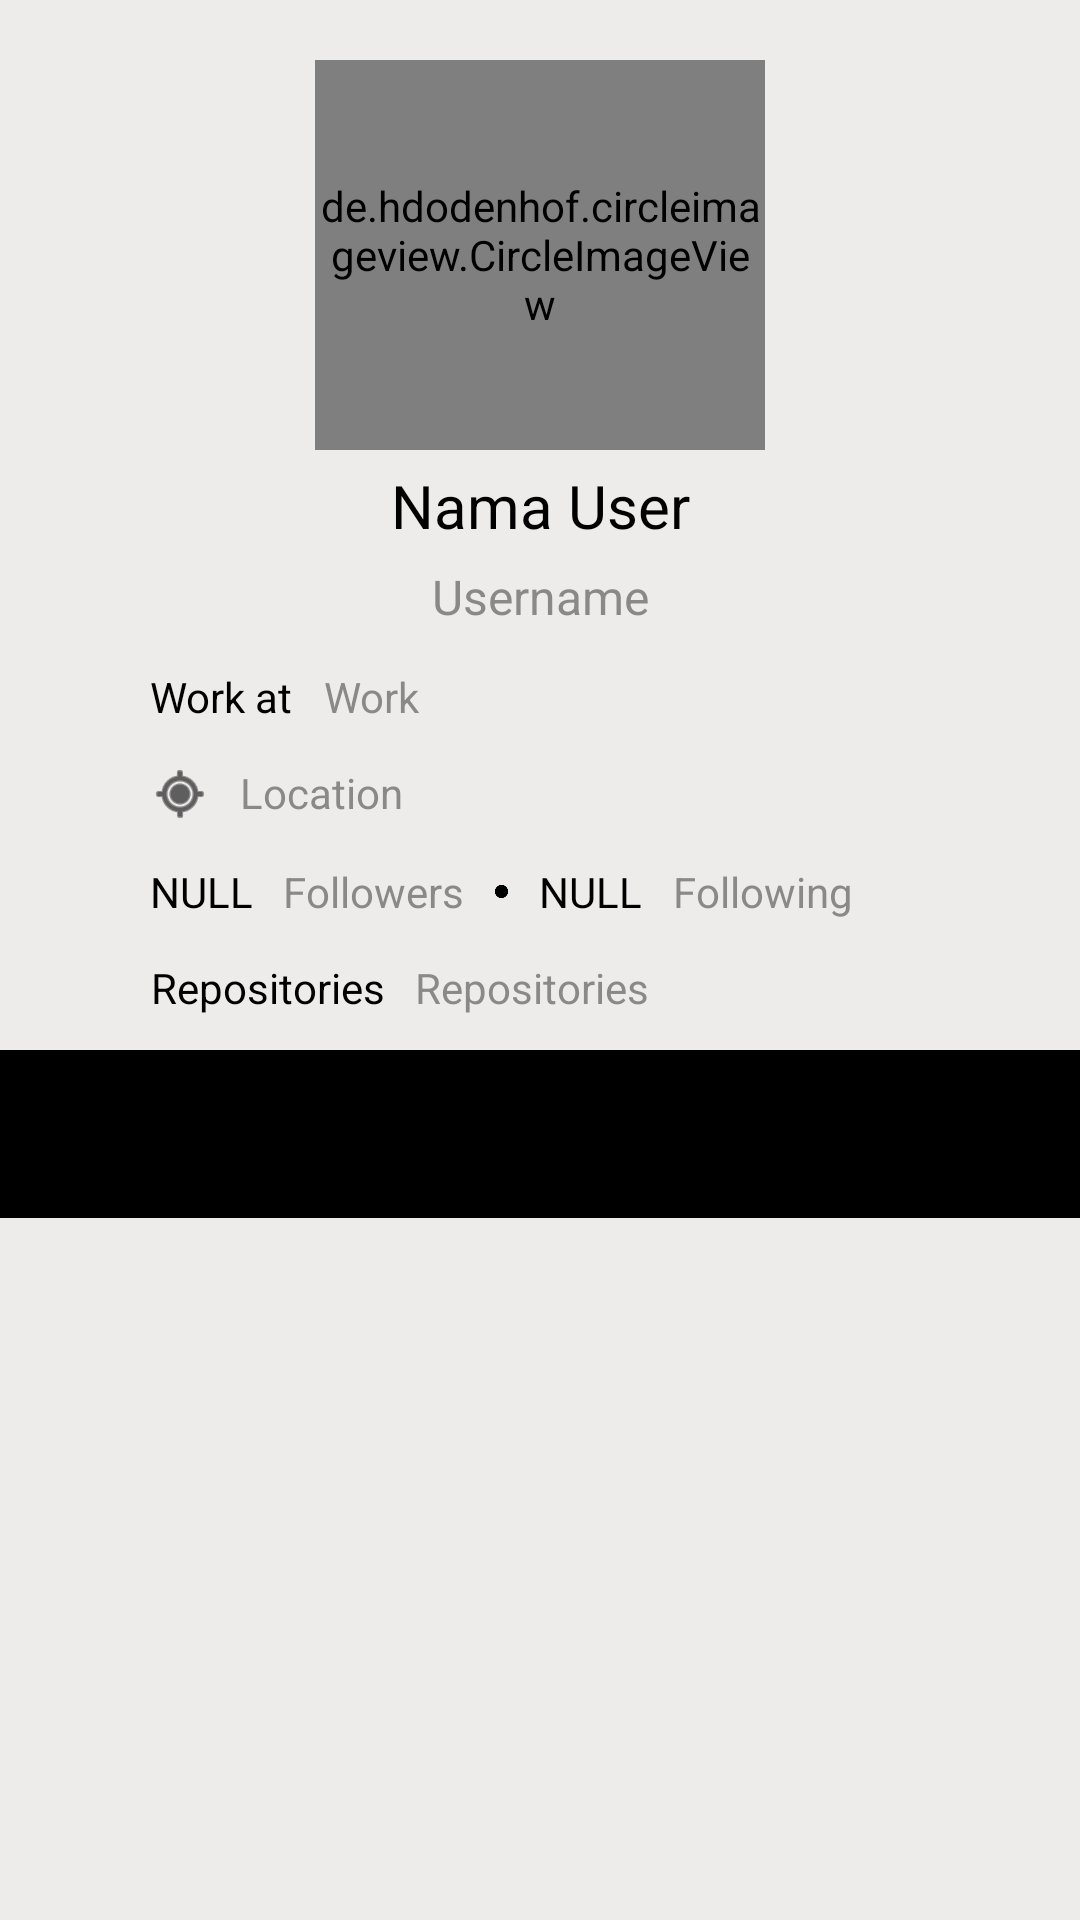

Android layout source for this screen:
<!-- AndroidManifest.xml: application theme AppTheme -->
<!-- res/layout/activity_detail.xml -->
<?xml version="1.0" encoding="utf-8"?>

<RelativeLayout xmlns:android="http://schemas.android.com/apk/res/android"
    xmlns:app="http://schemas.android.com/apk/res-auto"
    xmlns:tools="http://schemas.android.com/tools"
    android:layout_width="match_parent"
    android:layout_height="match_parent"
    android:background="#A2E8E3E3"
    tools:context=".DetailActivity">

    <RelativeLayout
        android:layout_width="match_parent"
        android:layout_height="wrap_content"
        android:paddingTop="20dp">

        <LinearLayout
            android:id="@+id/layoutKu"
            android:layout_width="match_parent"
            android:layout_height="wrap_content"
            android:layout_marginLeft="30dp"
            android:layout_marginTop="90dp"
            android:layout_marginRight="30dp"
            android:layout_marginBottom="30dp"
            android:orientation="vertical"
            android:paddingLeft="20dp"
            android:paddingTop="20dp"
            android:paddingRight="20dp"
            android:paddingBottom="20dp">

            <TextView
                android:id="@+id/name"
                android:layout_width="match_parent"
                android:layout_height="wrap_content"
                android:layout_marginTop="25dp"
                android:gravity="center"
                android:text="@string/nama_user"
                android:textColor="@color/black"
                android:textSize="20sp" />

            <TextView
                android:id="@+id/username"
                android:layout_width="match_parent"
                android:layout_height="wrap_content"
                android:layout_marginTop="6dp"
                android:gravity="center"
                android:text="@string/username"
                android:textColor="@color/subText"
                android:textSize="16sp" />

            <LinearLayout
                android:layout_width="match_parent"
                android:layout_height="wrap_content"
                android:orientation="horizontal">

                <TextView
                    android:layout_width="wrap_content"
                    android:layout_height="wrap_content"
                    android:layout_marginTop="13dp"
                    android:layout_marginEnd="10dp"
                    android:gravity="center"
                    android:text="@string/work_at"
                    android:textColor="@color/black"
                    android:textSize="14sp" />

                <TextView
                    android:id="@+id/company"
                    android:layout_width="wrap_content"
                    android:layout_height="wrap_content"
                    android:layout_marginTop="13dp"
                    android:gravity="center"
                    android:text="@string/work"
                    android:textColor="@color/subText"
                    android:textSize="14sp" />

            </LinearLayout>

            <LinearLayout
                android:layout_width="match_parent"
                android:layout_height="wrap_content"
                android:orientation="horizontal"
                tools:ignore="UseCompoundDrawables">

                <ImageView
                    android:layout_width="20dp"
                    android:layout_height="20dp"
                    android:layout_marginTop="13dp"
                    android:layout_marginEnd="10dp"
                    android:contentDescription="@string/location"
                    app:srcCompat="@android:drawable/ic_menu_mylocation"
                    app:tint="@color/black" />

                <TextView
                    android:id="@+id/location"
                    android:layout_width="wrap_content"
                    android:layout_height="wrap_content"
                    android:layout_marginTop="13dp"
                    android:gravity="center"
                    android:text="@string/location"
                    android:textColor="@color/subText"
                    android:textSize="14sp" />

            </LinearLayout>

            <LinearLayout
                android:layout_width="match_parent"
                android:layout_height="wrap_content"
                android:orientation="horizontal">

                <TextView
                    android:id="@+id/followerss"
                    android:layout_width="wrap_content"
                    android:layout_height="wrap_content"
                    android:layout_marginTop="13dp"
                    android:layout_marginEnd="10dp"
                    android:gravity="center"
                    android:text="@string/nulled"
                    android:textColor="@color/black"
                    android:textSize="14sp" />

                <TextView
                    android:layout_width="wrap_content"
                    android:layout_height="wrap_content"
                    android:layout_marginTop="13dp"
                    android:layout_marginEnd="10dp"
                    android:gravity="center"
                    android:text="@string/followers"
                    android:textColor="@color/subText"
                    android:textSize="14sp" />

                <ImageView
                    android:layout_width="5dp"
                    android:layout_height="5dp"
                    android:layout_marginTop="20dp"
                    android:layout_marginEnd="10dp"
                    android:contentDescription="@string/separator"
                    app:srcCompat="@android:drawable/presence_invisible"
                    app:tint="@color/black" />

                <TextView
                    android:id="@+id/followings"
                    android:layout_width="wrap_content"
                    android:layout_height="wrap_content"
                    android:layout_marginTop="13dp"
                    android:layout_marginEnd="10dp"
                    android:gravity="center"
                    android:text="@string/nulled"
                    android:textColor="@color/black"
                    android:textSize="14sp" />

                <TextView
                    android:layout_width="wrap_content"
                    android:layout_height="wrap_content"
                    android:layout_marginTop="13dp"
                    android:gravity="center"
                    android:text="@string/following"
                    android:textColor="@color/subText"
                    android:textSize="14sp" />

            </LinearLayout>

            <LinearLayout
                android:layout_width="match_parent"
                android:layout_height="wrap_content"
                android:orientation="horizontal">

                <TextView
                    android:layout_width="wrap_content"
                    android:layout_height="wrap_content"
                    android:layout_marginTop="13dp"
                    android:layout_marginEnd="10dp"
                    android:gravity="center"
                    android:text="@string/repositories"
                    android:textColor="@color/black"
                    android:textSize="14sp" />

                <TextView
                    android:id="@+id/repo"
                    android:layout_width="wrap_content"
                    android:layout_height="wrap_content"
                    android:layout_marginTop="13dp"
                    android:gravity="center"
                    android:text="@string/repositories"
                    android:textColor="@color/subText"
                    android:textSize="14sp" />

            </LinearLayout>

        </LinearLayout>

        <de.hdodenhof.circleimageview.CircleImageView
            android:id="@+id/avatars"
            android:layout_width="150dp"
            android:layout_height="130dp"
            android:layout_centerHorizontal="true"
            app:civ_border_color="#a2515151"
            app:civ_border_width="1dp" />

        <com.google.android.material.tabs.TabLayout
            android:id="@+id/tabs"
            android:layout_width="match_parent"
            android:layout_height="wrap_content"
            android:layout_gravity="bottom"
            android:layout_marginTop="330dp"
            android:background="@android:color/black"
            android:minHeight="?actionBarSize"
            app:tabIndicatorFullWidth="false"
            app:tabIndicatorHeight="2dp"
            app:tabMode="fixed"
            app:tabRippleColor="@null"
            app:tabTextColor="@color/white" />

        <androidx.viewpager.widget.ViewPager
            android:id="@+id/view_pager"
            android:layout_width="match_parent"
            android:layout_height="match_parent"
            android:layout_marginTop="390dp" />

    </RelativeLayout>

</RelativeLayout>
<!-- resources referenced by this layout -->
<resources>
  <color name="black">#000000</color>
  <color name="subText">#a2515151</color>
  <color name="white">#ffffff</color>
  <string name="followers">Followers</string>
  <string name="following">Following</string>
  <string name="location">Location</string>
  <string name="nama_user">Nama User</string>
  <string name="nulled">NULL</string>
  <string name="repositories">Repositories</string>
  <string name="separator">Separator</string>
  <string name="username">Username</string>
  <string name="work">Work</string>
  <string name="work_at">Work at</string>
  <style name="AppTheme" parent="Theme.AppCompat.Light.DarkActionBar">
          
          <item name="colorPrimary">@android:color/holo_blue_dark</item>
          <item name="colorPrimaryDark">@color/material_on_background_disabled</item>
          <item name="colorAccent">@color/colorAccent</item>
      </style>
  <color name="colorAccent">#0366D6</color>
</resources>
